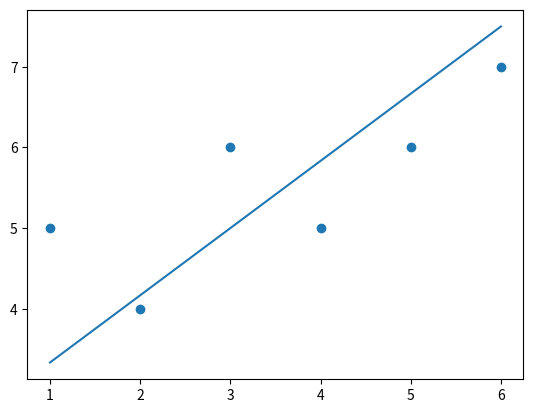

Here is the Python script that generated this plot:
from statistics import mean 
import numpy as np

import matplotlib.pyplot as plt
xs = np.array([1,2,3,4,5,6])
ys = np.array([5,4,6,5,6,7])

def best_fit_slope_and_intercept(xs,ys):
    m = (((mean(xs)*mean(ys)) - mean(xs*ys)) /
         ((mean(xs)*mean(xs)) - mean(xs*xs)))
    
    b = mean(ys) - m*mean(xs)
    
    return m, b
m, b = best_fit_slope_and_intercept(xs,ys)
print(m, b)
# plt.scatter(xs,ys)
# plt.show()
regression_line = [(m*x)+b for x in xs]
print(regression_line)

plt.scatter(xs,ys)
plt.plot(xs, regression_line)
plt.show()